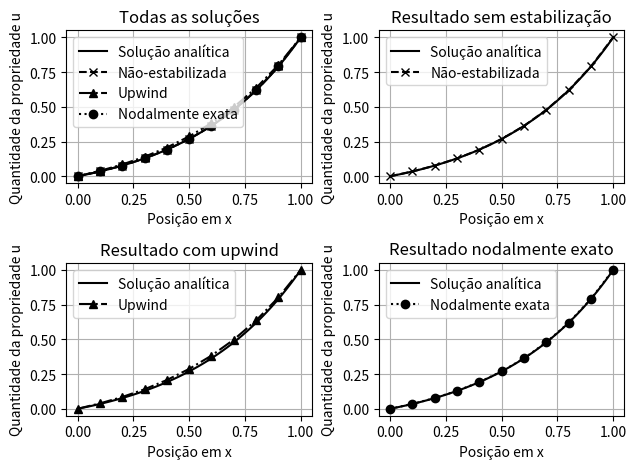

This chart was generated by the following Python code:
#!/usr/bin/env python3
# -*- coding: utf-8 -*-
"""
Created on Thu Nov 21 01:56:05 2019

[redacted]
"""

import numpy as np
import matplotlib.pyplot as plt

def elem(epsilon, beta, h, zeta):
    ''' Constrói matriz do elemento '''
    
    return epsilon/h * np.array([[1,-1],[-1,1]]) + \
           beta/2 * np.array([[-1, 1],[-1,1]]) + \
           beta*zeta/2 * np.array([[1,-1],[-1,1]])
           
def matriz_elementos(elem, n):
    ''' Constrói a matriz com todos os elementos da malha '''
    
    a = []
    
    for i in range(n):
        a.append(elem)
    
    a = np.array(a)
    
    return a


# Conectividade
ien = np.array([[1,2],[2,3],[3,4],[4,5],[5,6],[6,7],[7,8],[8,9],[9,10],[10,11]]) \
     - np.array([[1,1],[1,1],[1,1],[1,1],[1,1],[1,1],[1,1],[1,1],[1,1],[1,1]])

# Matrizes globais

A = np.zeros([11,11])
A_upwind = np.zeros([11,11])
A_exato = np.zeros([11,11])

# Valores do problema

h = 1/10
epsilon = 0.5
beta = 1#10
Peclet = beta*h/(2*epsilon)


# Construção da matriz dos elementos
a = matriz_elementos(elem(epsilon, beta, h, 0),10)
a_upwind = matriz_elementos(elem(epsilon, beta, h, 1),10)
a_exato = matriz_elementos(elem(epsilon, beta, h, 1/np.tanh(Peclet) - 1/Peclet),10)

# Montagem das matrizes globais
for k in range(10):
    for I in range(2):
        for J in range(2):
            
            A[ien[k,I], ien[k,J]] = A[ien[k,I], ien[k,J]] + a[k,I,J]
            A_upwind[ien[k,I], ien[k,J]] = A_upwind[ien[k,I], ien[k,J]] + a_upwind[k,I,J]
            A_exato[ien[k,I], ien[k,J]] = A_exato[ien[k,I], ien[k,J]] + a_exato[k,I,J]


# Construção do vetor F
            
F = np.zeros(9)

# Aplicação das condições de Dirichlet

A = A[1:10]
A_upwind = A_upwind[1:10]
A_exato = A_exato[1:10]

F_inst = F -A[:,10]*1 -A[:,0]*0
F_upwind = F -A_upwind[:,10]*1 -A_upwind[:,0]*0
F_exato = F -A_exato[:,10]*1 -A_exato[:,0]*0

A = A[:,1:10]
A_upwind = A_upwind[:,1:10]
A_exato = A_exato[:,1:10]

# Solução exata

pos = np.linspace(0, 1, 100)
sol_exata = lambda x: (np.e**(beta/epsilon * x) -1)/(np.e**(beta/epsilon) -1)
solucao = sol_exata(pos)

# Resolução dos problemas discretos

u_inst = np.linalg.solve(A,F_inst)
u_upwind = np.linalg.solve(A_upwind,F_upwind)
u_exato = np.linalg.solve(A_exato,F_exato)

# Adicionando os valores conhecidos aos vetores solução
u_inst = np.append(u_inst, np.array([1.]))
u_inst= np.append(np.array([0.]), u_inst)

u_upwind = np.append(u_upwind, np.array([1.]))
u_upwind = np.append(np.array([0.]), u_upwind)

u_exato = np.append(u_exato, np.array([1.]))
u_exato = np.append(np.array([0.]), u_exato)

# Gráficos

print("WAH")
# print(sol_exata(np.array([0.0, 0.1, 0.3, 0.5, 0.7, 0.9, 1.0])))
print(sol_exata(np.array([0.05, 0.15, 0.25, 0.35, 0.45, 0.55, 0.65, 0.75, 0.85, 0.95, 1.0])))

nodes = np.linspace(0, 1, 11)

plt.subplot(2,2,1)

plt.plot(pos,solucao, color = 'black')
plt.plot(nodes, u_inst, linestyle = '--', marker='x', color='black')
plt.plot(nodes, u_upwind, linestyle = '-.', marker='^', color='black')
plt.plot(nodes, u_exato, linestyle = ':', marker='o', color='black')
plt.grid(True)
plt.legend( ('Solução analítica', 'Não-estabilizada', 'Upwind', 'Nodalmente exata') )
plt.title('Todas as soluções')
plt.xlabel('Posição em x')
plt.ylabel('Quantidade da propriedade u')

plt.subplot(2,2,2)

plt.plot(pos,solucao, color = 'black')
plt.plot(nodes, u_inst, linestyle = '--', marker='x', color='black')
plt.grid(True)
plt.legend( ('Solução analítica', 'Não-estabilizada') )
plt.title('Resultado sem estabilização')
plt.xlabel('Posição em x')
plt.ylabel('Quantidade da propriedade u')

plt.subplot(2,2,3)

plt.plot(pos,solucao, color = 'black')
plt.plot(nodes, u_upwind, linestyle = '-.', marker='^', color='black')
plt.grid(True)
plt.legend( ('Solução analítica', 'Upwind') )
plt.title('Resultado com upwind')
plt.xlabel('Posição em x')
plt.ylabel('Quantidade da propriedade u')

plt.subplot(2,2,4)

plt.plot(pos,solucao, color = 'black')
plt.plot(nodes, u_exato, linestyle = ':', marker='o', color='black')
plt.grid(True)
plt.legend( ('Solução analítica', 'Nodalmente exata') )
plt.title('Resultado nodalmente exato')
plt.xlabel('Posição em x')
plt.ylabel('Quantidade da propriedade u')

plt.tight_layout()
plt.show()

            
  
            


